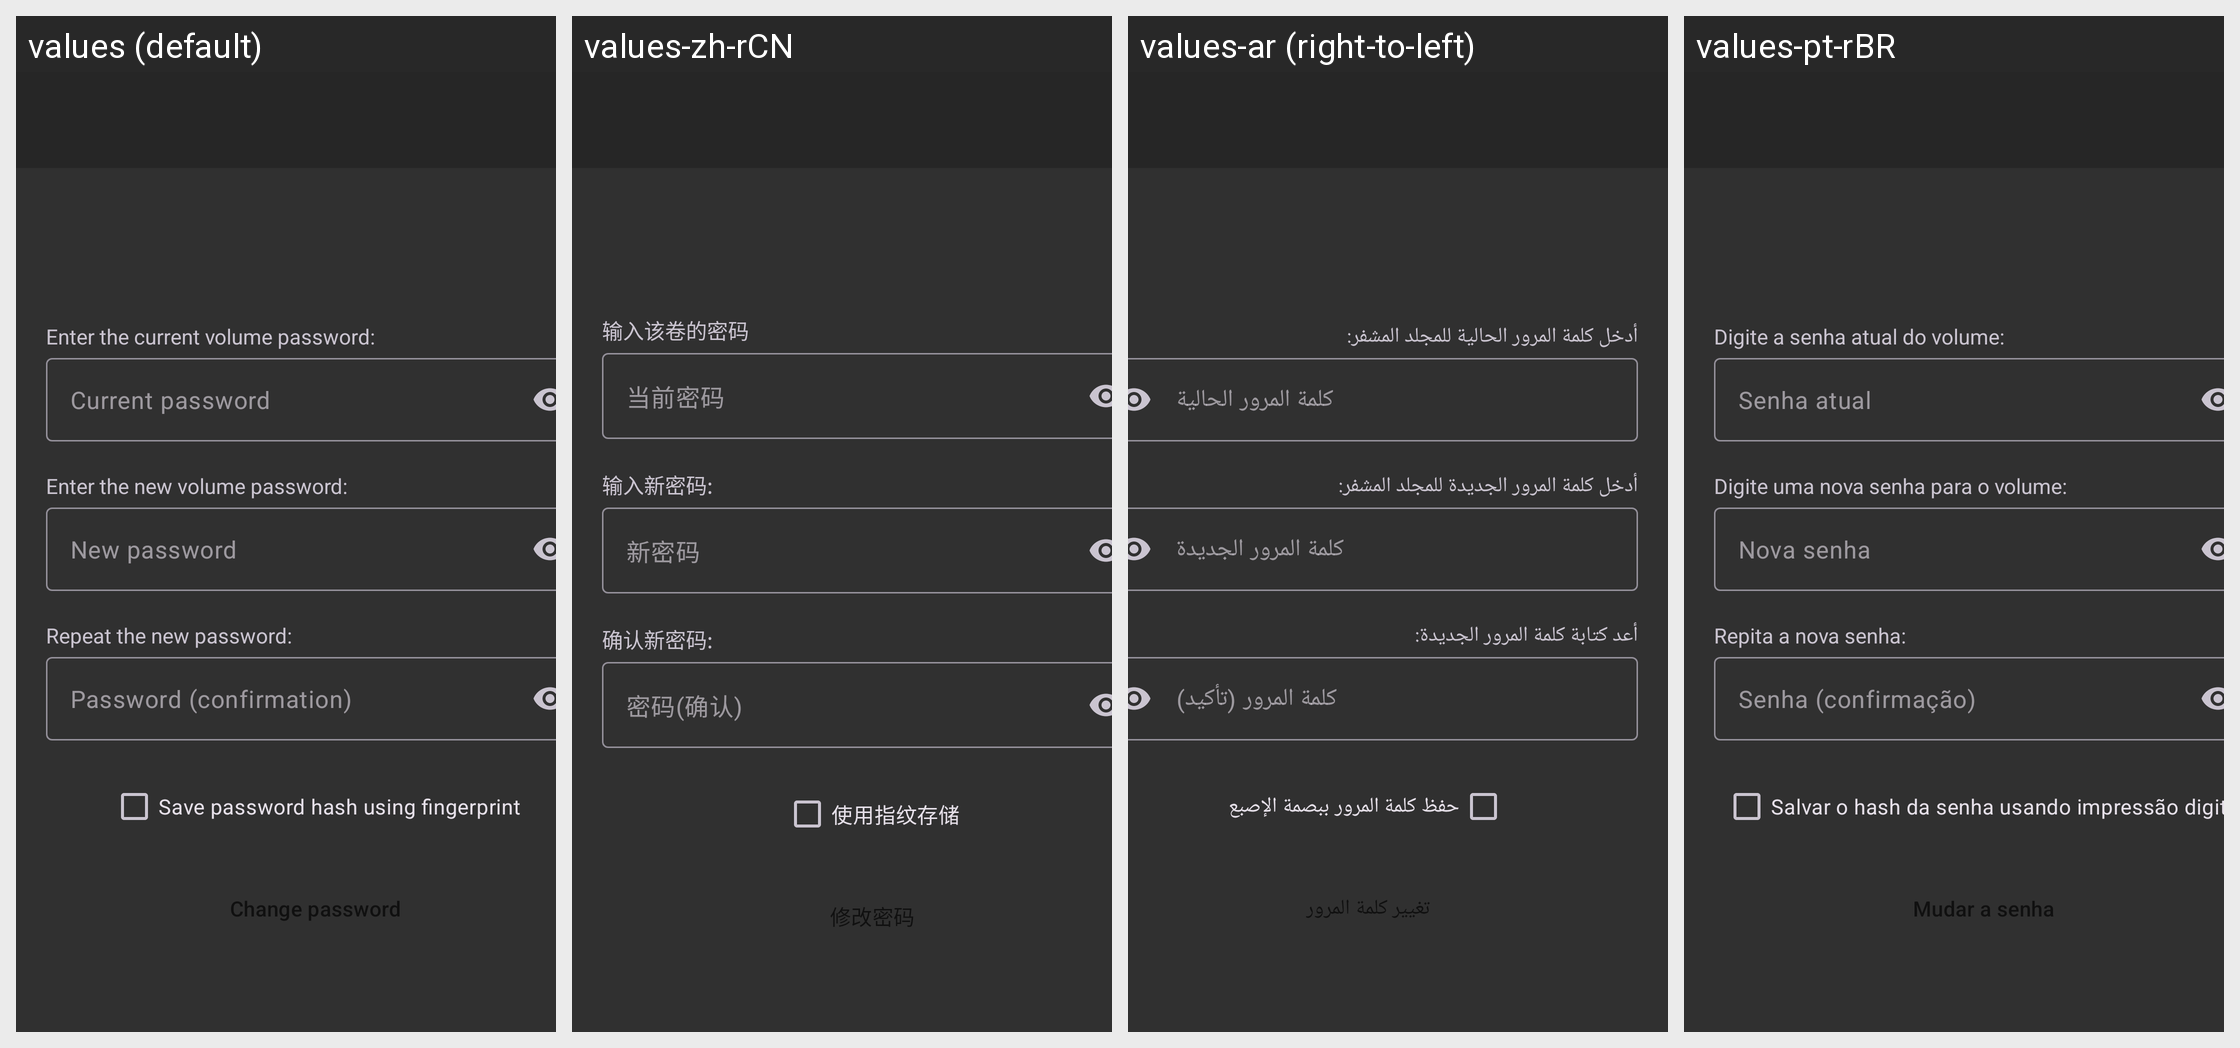

Locale-by-locale string values for the Android screen shown in this grid:
Android screen res/layout/activity_change_password.xml rendered under 4 locales, left to right: values (default), values-zh-rCN, values-ar (right-to-left), values-pt-rBR. Device: Nexus 5 (rendered at 1080×1920; each locale shown at half size, 540×960, under a caption strip naming it); theme BaseTheme.
Other locales in the repository, not shown: values-de, values-es, values-fr, values-iw, values-ru, values-tr.
Strings drawn on this screen, with the default value and each locale's value (text and hints the layout hard-codes, and strings that could not be matched under every locale, appear in the picture but are not listed):

current_password_label
  values: Enter the current volume password:
  values-zh-rCN: 输入该卷的密码
  values-ar: أدخل كلمة المرور الحالية للمجلد المشفر:
  values-pt-rBR: Digite a senha atual do volume:

current_password_hint
  values: Current password
  values-zh-rCN: 当前密码
  values-ar: كلمة المرور الحالية
  values-pt-rBR: Senha atual

new_password_label
  values: Enter the new volume password:
  values-zh-rCN: 输入新密码:
  values-ar: أدخل كلمة المرور الجديدة للمجلد المشفر:
  values-pt-rBR: Digite uma nova senha para o volume:

new_password_hint
  values: New password
  values-zh-rCN: 新密码
  values-ar: كلمة المرور الجديدة
  values-pt-rBR: Nova senha

new_password_confirmation_label
  values: Repeat the new password:
  values-zh-rCN: 确认新密码:
  values-ar: أعد كتابة كلمة المرور الجديدة:
  values-pt-rBR: Repita a nova senha:

password_confirmation_hint
  values: Password (confirmation)
  values-zh-rCN: 密码(确认)
  values-ar: كلمة المرور (تأكيد)
  values-pt-rBR: Senha (confirmação)

fingerprint_save_checkbox_text
  values: Save password hash using fingerprint
  values-zh-rCN: 使用指纹存储
  values-ar: حفظ كلمة المرور ببصمة الإصبع
  values-pt-rBR: Salvar o hash da senha usando impressão digital

change_password
  values: Change password
  values-zh-rCN: 修改密码
  values-ar: تغيير كلمة المرور
  values-pt-rBR: Mudar a senha
